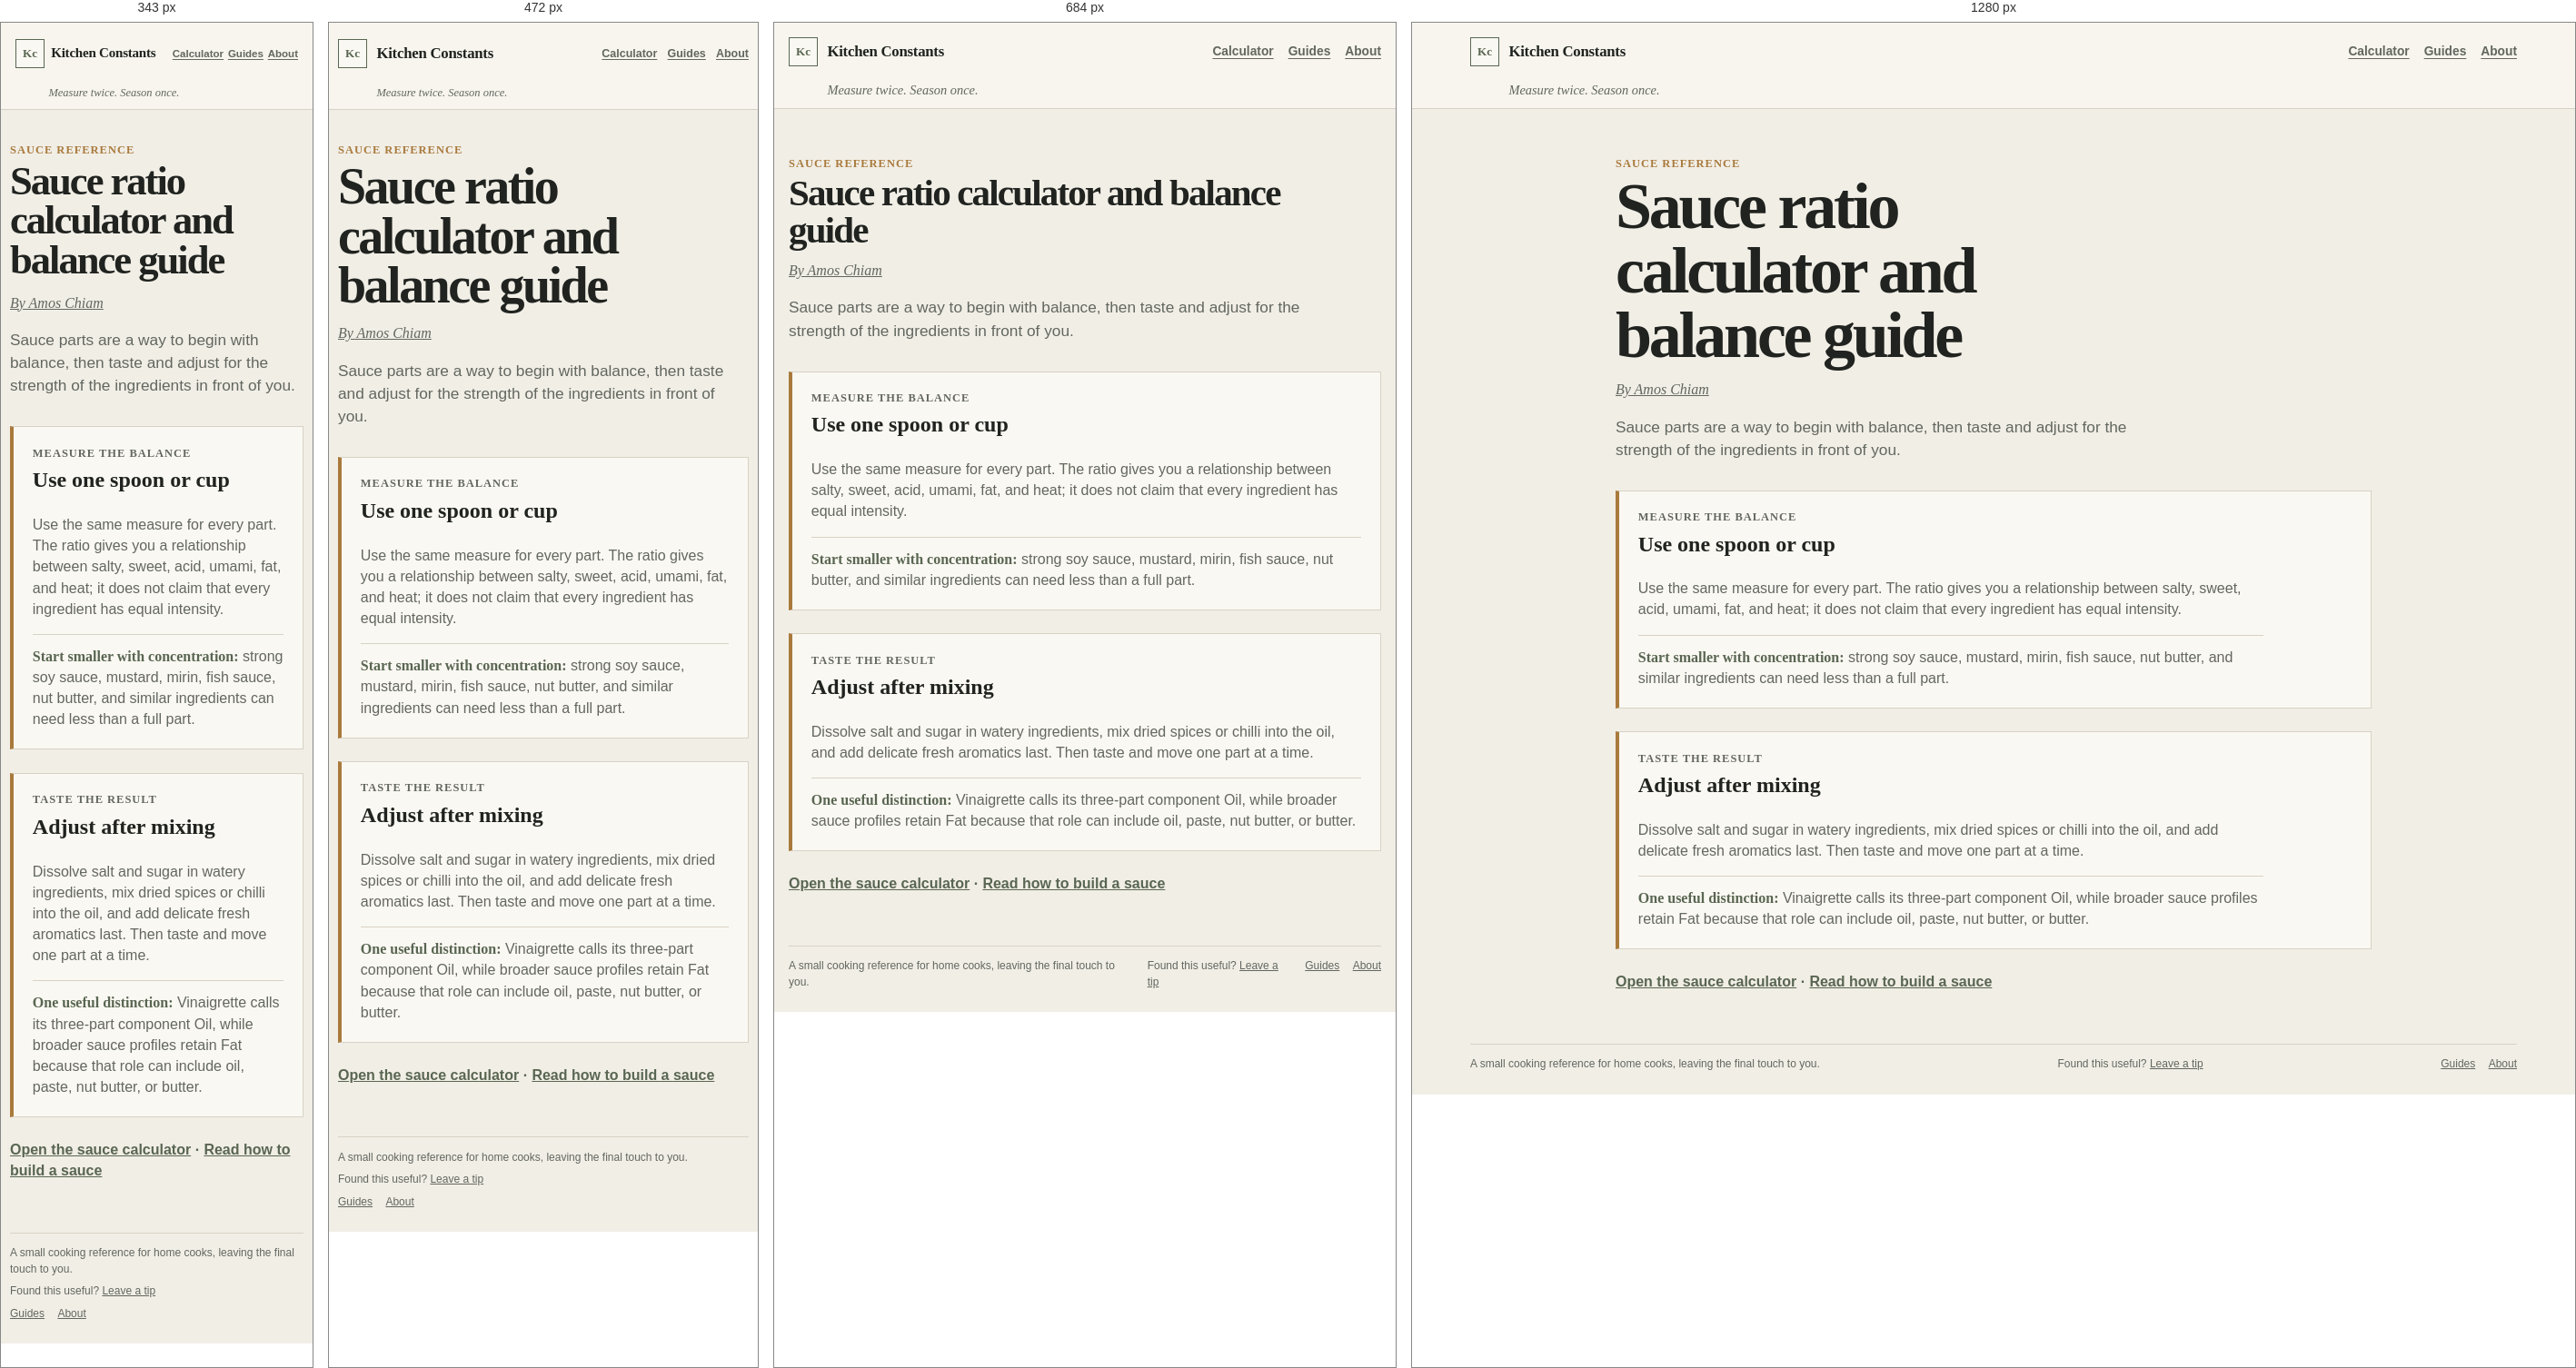
Rendered at 343 px, 472 px, 684 px and 1280 px, left to right.

<!-- file: sauce-ratios.html -->
<!doctype html>
<html lang="en">
  <head>
    <meta charset="utf-8">
    <meta name="viewport" content="width=device-width, initial-scale=1">
    <meta name="description" content="Use practical sauce ratios for stir-fry, glaze, dipping, dressing, vinaigrette, and named classics.">
    <link rel="canonical" href="https://kitchenconstants.com/sauce-ratios">
    <link rel="icon" href="./assets/favicon.svg" type="image/svg+xml">
    <link rel="icon" href="./assets/favicon-32.png" type="image/png" sizes="32x32">
    <link rel="apple-touch-icon" href="./assets/apple-touch-icon.png">
    <link rel="stylesheet" href="./styles/main.css?v=20260725-bread">
    <meta property="og:title" content="Sauce Ratio Calculator &amp; Balance Guide | Kitchen Constants">
    <meta property="og:description" content="Use practical sauce ratios for stir-fry, glaze, dipping, dressing, vinaigrette, and named classics.">
    <meta property="og:type" content="article">
    <meta property="og:site_name" content="Kitchen Constants">
    <meta property="og:url" content="https://kitchenconstants.com/sauce-ratios">
    <meta property="og:image" content="https://kitchenconstants.com/assets/kitchen-constants-social.png">
    <meta property="og:image:type" content="image/png">
    <meta property="og:image:width" content="1200">
    <meta property="og:image:height" content="630">
    <meta property="og:image:alt" content="Sauce Ratio Calculator &amp; Balance Guide | Kitchen Constants">
    <meta name="twitter:card" content="summary_large_image">
    <meta name="twitter:title" content="Sauce Ratio Calculator &amp; Balance Guide | Kitchen Constants">
    <meta name="twitter:description" content="Use practical sauce ratios for stir-fry, glaze, dipping, dressing, vinaigrette, and named classics.">
    <meta name="twitter:image" content="https://kitchenconstants.com/assets/kitchen-constants-social.png">
    <meta name="twitter:image:alt" content="Sauce Ratio Calculator &amp; Balance Guide | Kitchen Constants">
    <meta name="theme-color" content="#F1EEE6">
    <title>Sauce Ratio Calculator &amp; Balance Guide | Kitchen Constants</title>
    <script type="application/ld+json">
      {
        "@context": "https://schema.org",
        "@type": "Article",
        "headline": "Sauce Ratio Calculator & Balance Guide | Kitchen Constants",
        "description": "Use practical sauce ratios for stir-fry, glaze, dipping, dressing, vinaigrette, and named classics.",
        "url": "https://kitchenconstants.com/sauce-ratios",
        "author": { "@id": "https://kitchenconstants.com/amos-chiam#amos-chiam", "@type": "Person", "name": "Amos Chiam", "url": "https://kitchenconstants.com/amos-chiam", "sameAs": ["https://de.linkedin.com/in/amoschiam"] }
      }
    </script>
  </head>
  <body class="content-page">
    <header class="site-header">
      <div class="header-inner">
        <a class="brand" href="./index.html" aria-label="Kitchen Constants home">
          <span class="brand-mark" aria-hidden="true">Kc</span>
          <span class="brand-name">Kitchen Constants</span>
        </a>
        <nav class="site-nav" aria-label="Main navigation">
          <a href="./">Calculator</a>
          <a href="./guides.html">Guides</a>
          <a href="./about.html">About</a>
        </nav>
      </div>
      <div class="tagline-row"><p class="tagline">Measure twice. Season once.</p></div>
    </header>

    <main class="content-main">
      <p class="card-kicker">Sauce reference</p>
      <h1>Sauce ratio calculator and balance guide</h1>
      <p class="about-byline"><a href="./amos-chiam.html">By Amos Chiam</a></p>
      <p class="content-lede">Sauce parts are a way to begin with balance, then taste and adjust for the strength of the ingredients in front of you.</p>

      <div class="guide-groups">
        <article class="guide-card">
          <p class="card-kicker">Measure the balance</p>
          <h2>Use one spoon or cup</h2>
          <p>Use the same measure for every part. The ratio gives you a relationship between salty, sweet, acid, umami, fat, and heat; it does not claim that every ingredient has equal intensity.</p>
          <p class="guide-takeaway"><strong>Start smaller with concentration:</strong> strong soy sauce, mustard, mirin, fish sauce, nut butter, and similar ingredients can need less than a full part.</p>
        </article>
        <article class="guide-card">
          <p class="card-kicker">Taste the result</p>
          <h2>Adjust after mixing</h2>
          <p>Dissolve salt and sugar in watery ingredients, mix dried spices or chilli into the oil, and add delicate fresh aromatics last. Then taste and move one part at a time.</p>
          <p class="guide-takeaway"><strong>One useful distinction:</strong> Vinaigrette calls its three-part component Oil, while broader sauce profiles retain Fat because that role can include oil, paste, nut butter, or butter.</p>
        </article>
      </div>

      <p class="content-back"><a href="./index.html#/sauces/stir-fry/balanced">Open the sauce calculator</a> · <a href="./guides.html#sauce-builder">Read how to build a sauce</a></p>
    </main>

    <footer class="site-footer">
      <p>A small cooking reference for home cooks, leaving the final touch to you.</p>
      <p class="site-footer__support">Found this useful? <a href="https://ko-fi.com/amoschiam" target="_blank" rel="noopener noreferrer">Leave a tip</a></p>
      <nav aria-label="Footer navigation"><a href="./guides.html">Guides</a><a href="./about.html">About</a></nav>
    </footer>
  </body>
</html>


/* @media block from main.css */
@media (max-width: 47.99rem) {
  .results-grid {
    grid-template-columns: 1fr;
  }
}

/* @media block from main.css */
@media (min-width: 37.51rem) {
  .ratio-part {
    grid-template-rows: minmax(3rem, auto) minmax(1.6rem, auto);
    row-gap: 0.25rem;
  }

  .sauce-ratio-part {
    grid-template-rows: minmax(2.4rem, auto) minmax(1.2rem, auto);
    row-gap: 0.2rem;
  }
}

/* @media block from main.css */
@media (max-width: 37.5rem) {
  .header-inner,
  .tagline-row,
  #main-content,
  .site-footer {
    width: min(100% - 1.25rem, 72rem);
  }

  .header-inner {
    min-height: 4.25rem;
    gap: 0.7rem;
    padding: 0.45rem 0;
  }

  .site-nav {
    gap: 0.7rem;
    font-size: 0.78rem;
  }

  .tagline {
    padding-left: 2.65rem;
    font-size: 0.78rem;
  }

  .site-footer {
    align-items: flex-start;
    flex-direction: column;
    gap: 0.45rem;
  }

  .support-note {
    display: block;
    padding: 0.75rem 0.8rem;
  }

  .support-note p + p {
    margin-top: 0.25rem;
  }

  .content-main {
    width: min(100% - 1.25rem, 52rem);
    padding-top: 2.2rem;
  }

  .content-main h1 {
    font-size: clamp(2.2rem, 13vw, 3.5rem);
  }

  #main-content {
    padding-top: 0.75rem;
  }

  .selection-controls,
  .selection-pair {
    gap: 0.65rem;
  }

  .choice-list--meat {
    grid-template-columns: repeat(3, minmax(0, 1fr));
  }

  .choice-list--category,
  .choice-list--style,
  .choice-list--sauce-direction {
    grid-template-columns: repeat(3, minmax(0, 1fr));
  }

  .choice-list--sauce-profile,
  .choice-list--sauce-classic {
    grid-template-columns: repeat(2, minmax(0, 1fr));
  }

  .choice-list--cut {
    grid-template-columns: repeat(2, minmax(0, 1fr));
  }

  .choice {
    min-height: 2.65rem;
    padding: 0.35rem 0.38rem;
    font-size: 0.8rem;
  }

  .selection-group h2 {
    font-size: 0.82rem;
  }

  .calculation-row {
    grid-template-columns: minmax(8rem, 1fr) minmax(6.5rem, auto);
    gap: 0.7rem;
  }

  .result-card {
    padding: 0.9rem 0.85rem 0.95rem 1.1rem;
  }

  .ratio-display {
    max-width: 9rem;
  }

  .ratio-value {
    font-size: 1.85rem;
  }

  .ratio-separator {
    padding: 0 0.35rem;
  }

  .sauce-card-heading {
    grid-template-columns: minmax(5.75rem, 0.58fr) minmax(0, 1.65fr);
    gap: 0.4rem;
  }

  .sauce-ratio-group:not(:first-child) {
    padding-left: 0;
    border-left: 0;
  }

}

/* @media block from main.css */
@media (max-width: 21.5rem) {
  .header-inner {
    width: min(100% - 2rem, 72rem);
    gap: 0.35rem;
  }

  .brand {
    gap: 0.45rem;
  }

  .brand-name {
    font-size: 0.94rem;
  }

  .site-nav {
    gap: 0.3rem;
    font-size: 0.72rem;
  }

  .choice-list--category {
    grid-template-columns: repeat(2, minmax(0, 1fr));
  }

  .choice-list--sauce-direction {
    grid-template-columns: repeat(2, minmax(0, 1fr));
  }

  .sauce-card-heading {
    grid-template-columns: minmax(5rem, 0.5fr) minmax(0, 1.75fr);
    gap: 0.3rem;
  }

  .sauce-ratio {
    column-gap: 0.12rem;
  }

  .sauce-ratio-label {
    font-size: 0.52rem;
    letter-spacing: 0.025em;
  }

  .choice-list--meat {
    grid-template-columns: repeat(2, minmax(0, 1fr));
  }

  .selection-pair {
    grid-template-columns: 1fr;
  }
}